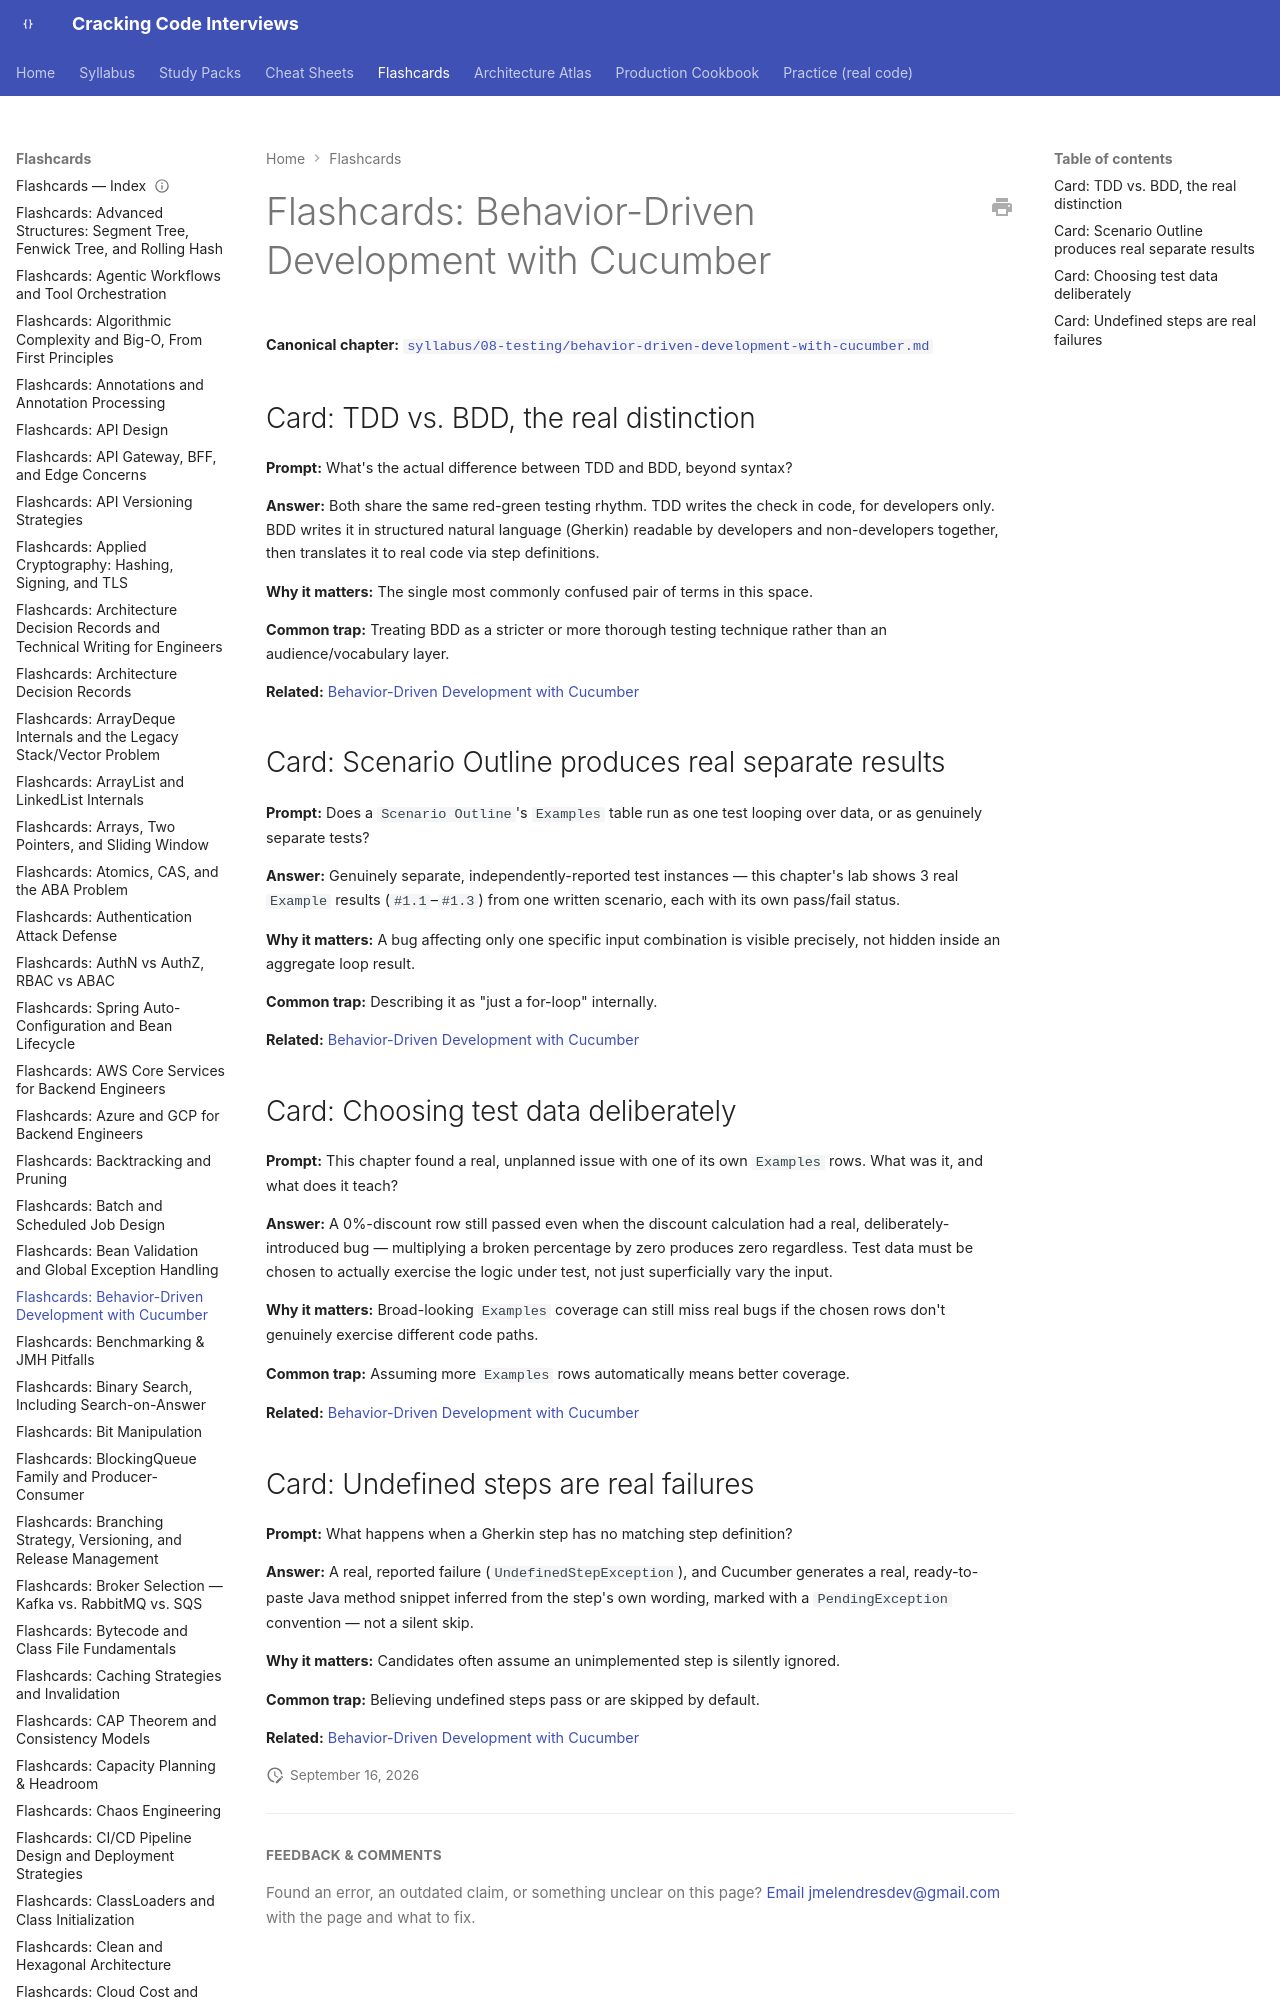

repository: JuanMelendres/cracking-code-interviews · page: flashcards/behavior-driven-development-with-cucumber/index.html · generator: mkdocs

---
title: "Flashcards: Behavior-Driven Development with Cucumber"
slug: behavior-driven-development-with-cucumber
document_type: flashcard-deck
domain: 08-testing
topic_id: T-2412
canonical: ../syllabus/08-testing/behavior-driven-development-with-cucumber.md
last_updated: 2026-09-16
---
